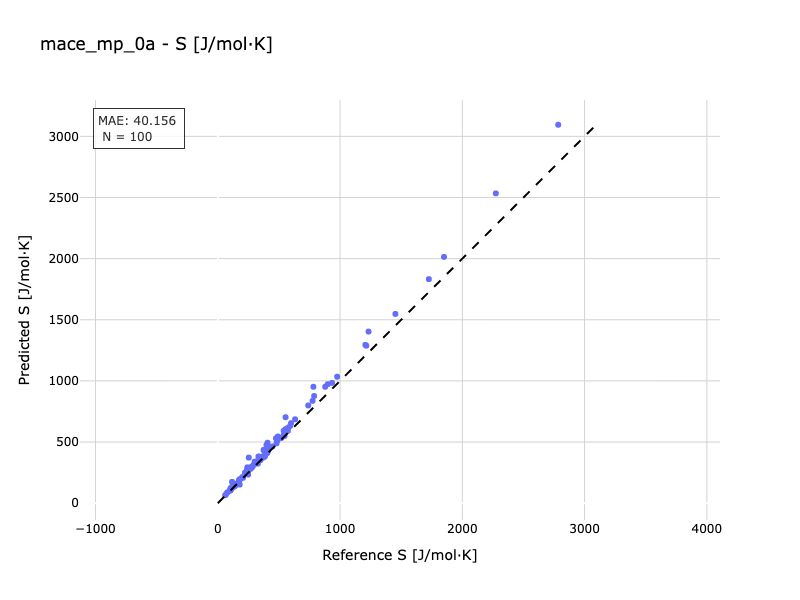

The table this chart was drawn from, first rows:
Reference, Predicted
106, 110.4
339.5, 377.4
1215, 1288
241.5, 292.9
411.2, 430.6
787.9, 876.5
899.5, 973.2
398.7, 406.9
253.6, 372.8
206.8, 207.6
349.2, 375.2
344.9, 371.5
301.7, 339.8
293.3, 313.2
179.2, 151.7
76.85, 87.36
554.9, 583
139.8, 139.6
121.8, 127.8
332.3, 381.5
126.7, 135.9
491.2, 545.4
599.1, 654
340.3, 380.1
140.3, 144.5
333.9, 348.7
241.7, 259.7
632.2, 686
116.7, 174.3
99.27, 101.3
476, 530
200, 212.8
222, 249.2
545.7, 549.1
568.9, 612.7
591.4, 631.4
383.4, 418
573.2, 591.4
406, 412.1
326.6, 346.9
419.5, 459.5
554.5, 702.9
248.1, 233.5
385.6, 381.4
156.3, 160
276.7, 298.5
573.4, 612.4
369.8, 371.7
348.9, 352
140, 150
1726, 1832
1453, 1548
242, 261.5
265, 285.6
520.5, 533.1
308.1, 326.7
976.3, 1034
539.2, 558.5
237.5, 268.4
179, 195.7
... 40 more rows
